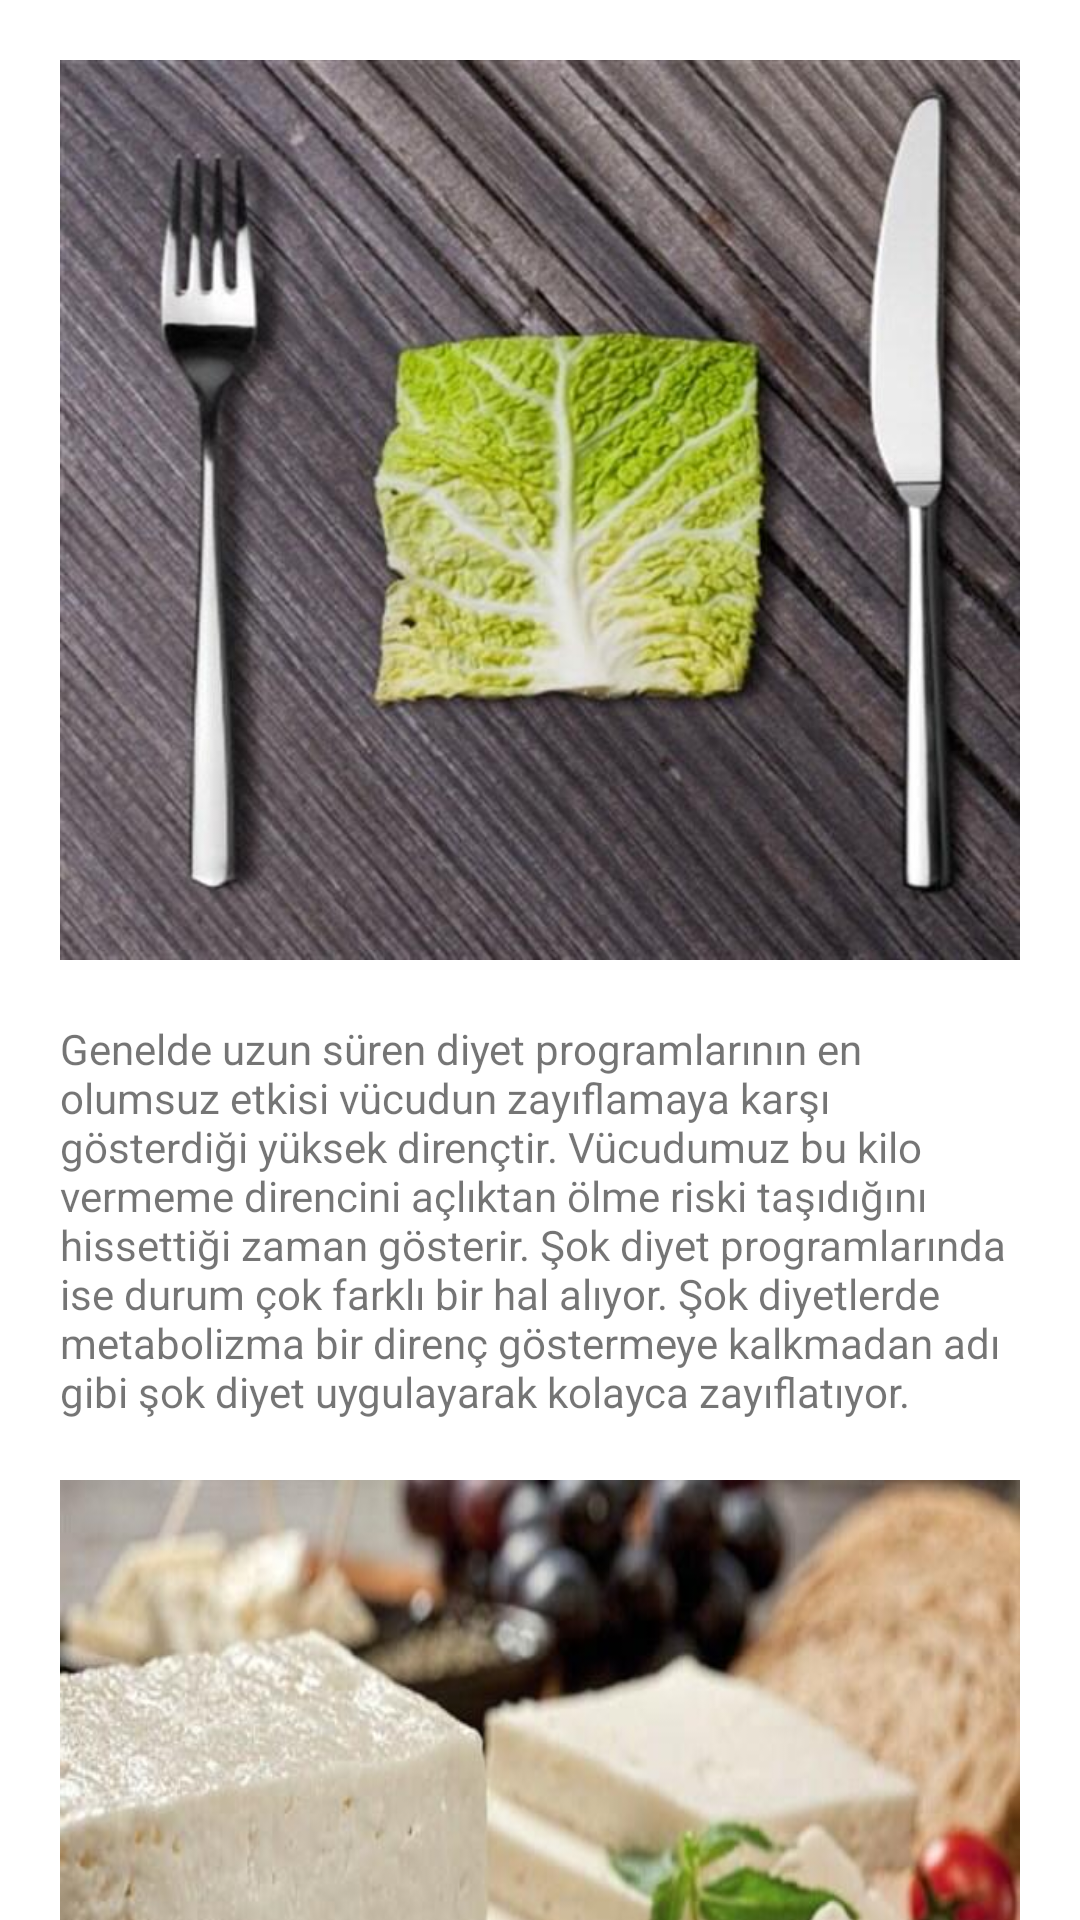

Here is an Android app screen rendered from its layout file. Give the layout XML and the strings, colors and styles it references.
<!-- AndroidManifest.xml: application theme Theme.AppCompat.Light.NoActionBar -->
<!-- res/layout/activity_diyet.xml -->
<?xml version="1.0" encoding="utf-8"?>
<ScrollView xmlns:android="http://schemas.android.com/apk/res/android"
    xmlns:app="http://schemas.android.com/apk/res-auto"
    xmlns:tools="http://schemas.android.com/tools"
    android:layout_width="match_parent"
    android:layout_height="match_parent"
    tools:context=".kolantreman"
    android:background="@color/colorWhite"
    android:scrollbars="none">

    <LinearLayout
        android:layout_width="match_parent"
        android:layout_height="match_parent"
        android:orientation="vertical"
        android:padding="20dp">

        <RelativeLayout
            android:layout_width="wrap_content"
            android:layout_height="wrap_content"
            android:layout_marginBottom="20dp">
            <ImageView
                android:layout_width="match_parent"
                android:layout_height="300dp"
                android:background="@drawable/diyet"/>
        </RelativeLayout>

        <TextView
            android:layout_width="match_parent"
            android:layout_height="wrap_content"
            android:text="@string/diyet"/>

        <RelativeLayout
            android:layout_width="wrap_content"
            android:layout_height="wrap_content"
            android:layout_marginTop="20dp"
            android:layout_marginBottom="20dp">
            <ImageView
                android:layout_width="match_parent"
                android:layout_height="300dp"
                android:background="@drawable/diyet2"/>
        </RelativeLayout>

        <TextView
            android:layout_width="match_parent"
            android:layout_height="wrap_content"
            android:text="3 GÜNDE 5 KİLO VERDİREN ŞOK DİYET"
            android:textSize="16dp"
            android:textStyle="bold"
            android:layout_marginBottom="10dp"/>
        <TextView
            android:layout_width="match_parent"
            android:layout_height="wrap_content"
            android:text="Kahvaltıdan önce mutlaka 2 bardak su için!"
            android:textStyle="bold"
            android:layout_marginBottom="10dp"/>
        <TextView
            android:layout_width="match_parent"
            android:layout_height="wrap_content"
            android:text="Kahvaltı"
            android:textStyle="bold"
            android:layout_marginBottom="10dp"/>
        <TextView
            android:layout_width="match_parent"
            android:layout_height="wrap_content"
            android:text="• 30 gram yağsız beyaz peynir"
            android:layout_marginBottom="10dp"/>
        <TextView
            android:layout_width="match_parent"
            android:layout_height="wrap_content"
            android:text="• 1 bardak şekersiz çay"
            android:layout_marginBottom="10dp"/>
        <TextView
            android:layout_width="match_parent"
            android:layout_height="wrap_content"
            android:text="• Yağsız sirkeli mevsim salata (Bol yeşillikli ve yağsız)"
            android:layout_marginBottom="10dp"/>
        <TextView
            android:layout_width="match_parent"
            android:layout_height="wrap_content"
            android:text="• 1 dilim kepekli ekmek"
            android:layout_marginBottom="10dp"/>

        <RelativeLayout
            android:layout_width="wrap_content"
            android:layout_height="wrap_content"
            android:layout_marginTop="20dp"
            android:layout_marginBottom="20dp">
            <ImageView
                android:layout_width="match_parent"
                android:layout_height="300dp"
                android:background="@drawable/diyet3"/>
        </RelativeLayout>

        <TextView
            android:layout_width="match_parent"
            android:layout_height="wrap_content"
            android:text="Ara öğün"
            android:textStyle="bold"
            android:textSize="16dp"
            android:layout_marginBottom="10dp"/>
        <TextView
            android:layout_width="match_parent"
            android:layout_height="wrap_content"
            android:text="• 1 tane orta boy yeşil elma"
            android:layout_marginBottom="10dp"/>
        <TextView
            android:layout_width="match_parent"
            android:layout_height="wrap_content"
            android:text="• Yarım kâse kaymaksız köy yoğurdu"
            android:layout_marginBottom="10dp"/>
        <TextView
            android:layout_width="match_parent"
            android:layout_height="wrap_content"
            android:text="Öğle Yemeği"
            android:textStyle="bold"
            android:textSize="16dp"
            android:layout_marginBottom="10dp"/>
        <TextView
            android:layout_width="match_parent"
            android:layout_height="wrap_content"
            android:text="• Lahana, ıspanak tere gibi sebzelerden yapılmış çorba"
            android:layout_marginBottom="10dp"/>
        <TextView
            android:layout_width="match_parent"
            android:layout_height="wrap_content"
            android:text="• Yarım porsiyon balık eti"
            android:layout_marginBottom="10dp"/>
        <TextView
            android:layout_width="match_parent"
            android:layout_height="wrap_content"
            android:text="• Yağsız sirkeli mevsim salata"
            android:layout_marginBottom="10dp"/>
        <TextView
            android:layout_width="match_parent"
            android:layout_height="wrap_content"
            android:text="• 1 yeşil elma ya da yarım greyfurt"
            android:layout_marginBottom="10dp"/>

    </LinearLayout>
</ScrollView>
<!-- resources referenced by this layout -->
<resources>
  <color name="colorWhite">#ffffff</color>
  <!-- drawable diyet: jpg bitmap (drawable, 62380 bytes) -->
  <!-- drawable diyet2: jpg bitmap (drawable, 29539 bytes) -->
  <!-- drawable diyet3: jpg bitmap (drawable, 45252 bytes) -->
  <string name="diyet">Genelde uzun süren diyet programlarının en olumsuz etkisi vücudun zayıflamaya karşı gösterdiği yüksek dirençtir. Vücudumuz bu kilo vermeme direncini açlıktan ölme riski taşıdığını hissettiği zaman gösterir. Şok diyet programlarında ise durum çok farklı bir hal alıyor. Şok diyetlerde metabolizma bir direnç göstermeye kalkmadan adı gibi şok diyet uygulayarak kolayca zayıflatıyor.</string>
</resources>
